Run: headless pygame with SDL's dummy video driver; simulated clock (each Clock.tick advances the game by its frame time, no real sleeping); random seed 0; keys injected as events and as key.get_pressed() state; no mouse input.
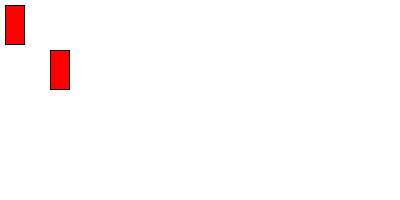
Frame 1 of 4 · flips 1–60 · no input
Frame 2 of 4 · flips 61–180 · tapped SPACE, RETURN · held RIGHT (→), D · screen unchanged from frame 1, image omitted
Frame 3 of 4 · flips 181–300 · held DOWN (↓), S · screen unchanged from frame 2, image omitted
Frame 4 of 4 · flips 301–420 · held LEFT (←), A, UP (↑), W · screen unchanged from frame 3, image omitted

The pygame program that drew these frames:

import pygame

black = (0, 0, 0)

def boarder_rect(width, height, fill_color, border_width=1, border_color=black):
    "Create a rect surface with a border"
    surface = pygame.Surface((width, height))
    surface.fill(fill_color)

    rect = pygame.Rect((0, 0), (width, height))
    pygame.draw.rect(surface, border_color, rect, border_width)

    return surface

def draw_rect_test(screen):
    width, height = 20, 40
    box = boarder_rect(width, height, pygame.Color('red'))
    screen.blit(box, (5, 5))
    screen.blit(box, (50, 50))



screen = pygame.display.set_mode((400, 200))
pygame.display.set_caption('Tetris!')
clock = pygame.time.Clock()

while True:
    # Handle input
    for event in pygame.event.get():
        if event.type == pygame.QUIT:
            pygame.quit()
            sys.exit()

    # # Visuals
    screen.fill(pygame.Color('white'))
    # tick(self.screen)
    draw_rect_test(screen)

    # # Updating the window
    pygame.display.update()
    clock.tick(60)
